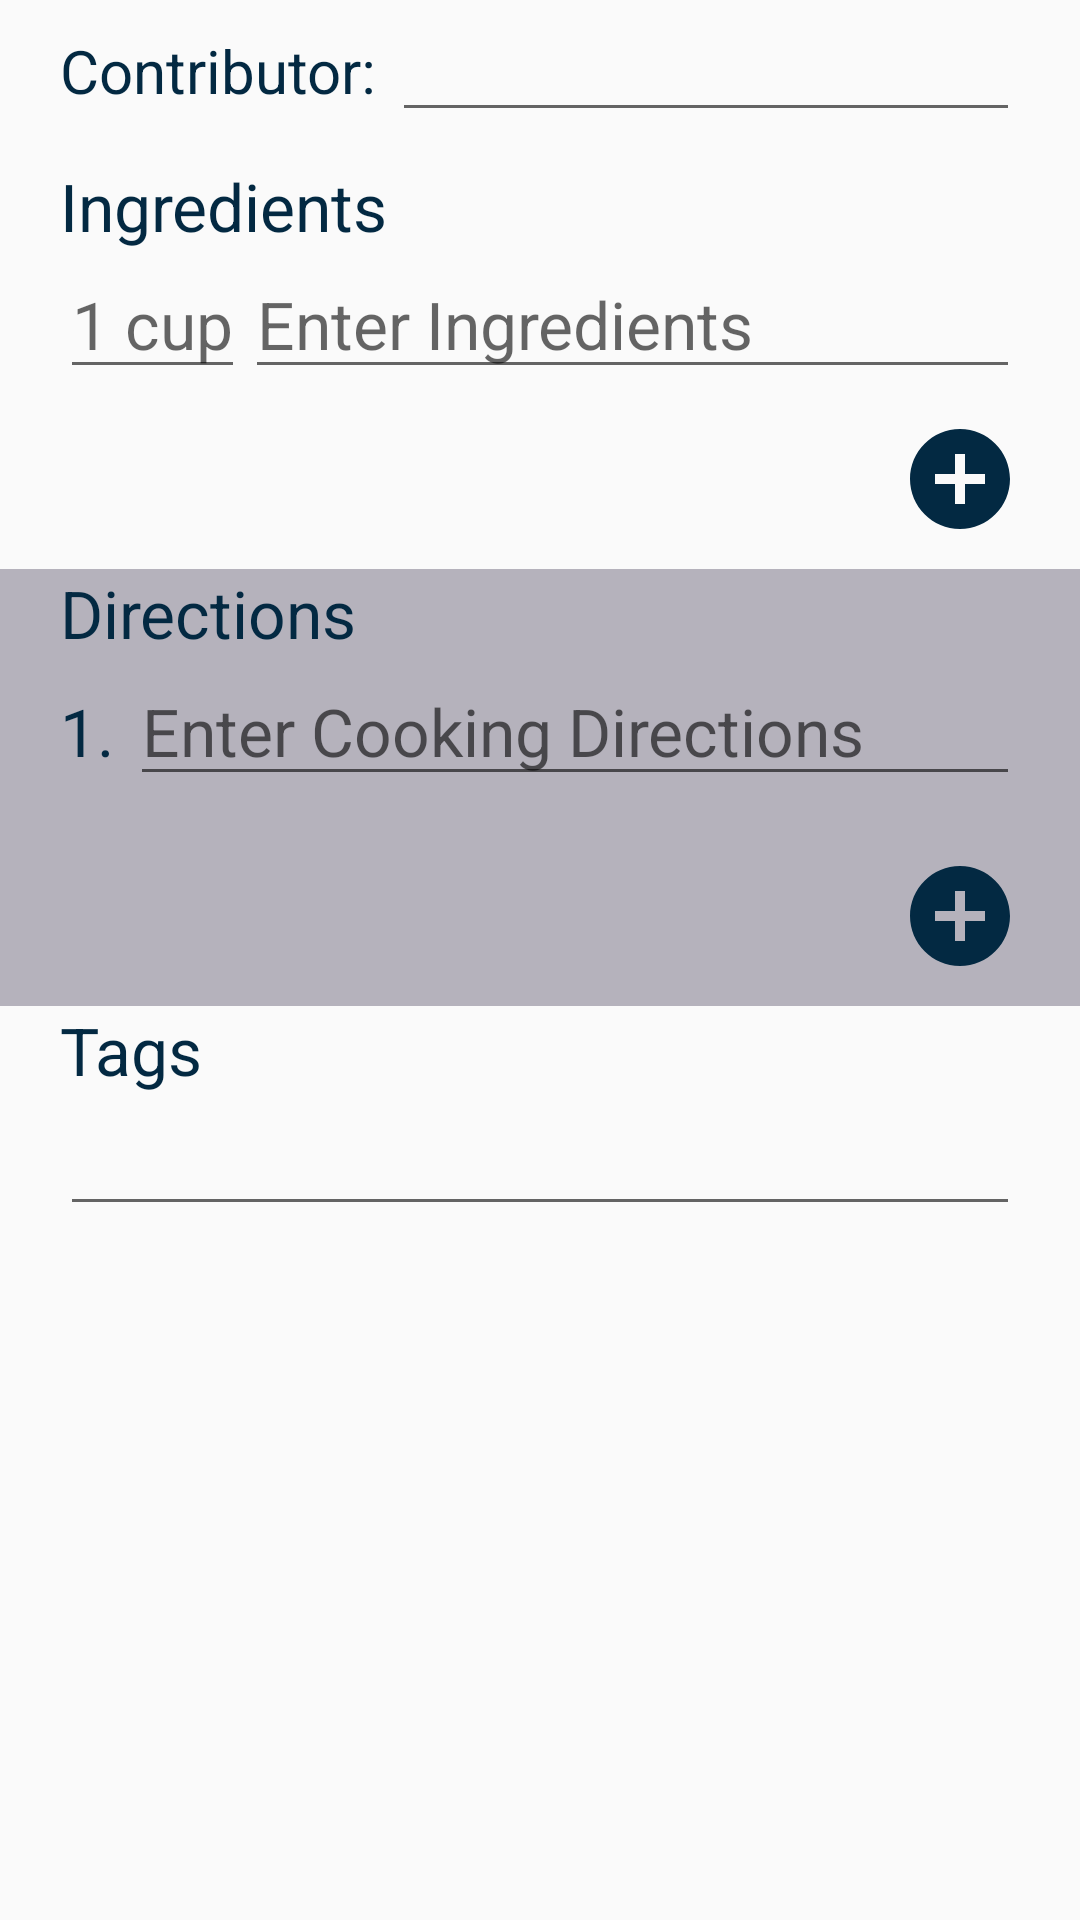

Write the Android layout XML for this screen, with the resource values it uses.
<!-- AndroidManifest.xml: application theme AppThemeNoActionBar -->
<!-- res/layout/recipe_form.xml -->
<?xml version="1.0" encoding="utf-8"?>
<androidx.constraintlayout.widget.ConstraintLayout xmlns:android="http://schemas.android.com/apk/res/android"
    android:layout_width="match_parent"
    android:layout_height="match_parent"
    xmlns:app="http://schemas.android.com/apk/res-auto"
    xmlns:tools="http://schemas.android.com/tools"
    tools:context=".Recipe.view.NewRecipeActivity"
    app:layout_constraintBottom_toTopOf="parent"
    app:layout_constraintEnd_toEndOf="parent"
    app:layout_constraintStart_toStartOf="parent"
    app:layout_constraintTop_toTopOf="parent">

    <LinearLayout
        android:id="@+id/contribution"
        android:layout_width="match_parent"
        android:layout_height="wrap_content"
        android:orientation="horizontal"
        android:paddingLeft="20dp"
        android:paddingRight="20dp"
        android:paddingBottom="10dp"
        app:layout_constraintEnd_toEndOf="parent"
        app:layout_constraintStart_toStartOf="parent"
        app:layout_constraintTop_toTopOf="parent">
        <TextView
            android:id="@+id/contributor_label"
            android:layout_width="wrap_content"
            android:layout_height="wrap_content"
            android:text="Contributor: "
            android:textColor="@color/colorPrimaryDark"
            android:textSize="20sp"/>

        <EditText
            android:id="@+id/contributor_input"
            android:layout_width="wrap_content"
            android:layout_height="wrap_content"
            android:layout_weight="1"
            android:textColor="@color/black"
            android:textSize="20sp"/>
    </LinearLayout>

    <LinearLayout
        android:id="@+id/ingredients"
        android:layout_width="match_parent"
        android:layout_height="wrap_content"
        android:orientation="vertical"
        android:paddingLeft="20dp"
        android:paddingRight="20dp"
        android:paddingBottom="10dp"
        app:layout_constraintEnd_toEndOf="parent"
        app:layout_constraintStart_toStartOf="parent"
        app:layout_constraintTop_toBottomOf="@id/contribution">
        <TextView
            android:id="@+id/ingredients_label"
            android:layout_width="wrap_content"
            android:layout_height="wrap_content"
            android:text="Ingredients"
            android:textColor="@color/colorPrimaryDark"
            android:textSize="22sp"/>
        <LinearLayout
            android:id="@+id/list_of_ingredients"
            android:layout_width="match_parent"
            android:layout_height="wrap_content"
            android:orientation="vertical">

            <LinearLayout
                android:id="@+id/ingredient_item"
                android:layout_width="match_parent"
                android:layout_height="wrap_content"
                android:orientation="horizontal"
                android:layout_marginBottom="10dp">
                <EditText
                    android:id="@+id/ingredient_measurement"
                    android:layout_width="wrap_content"
                    android:layout_height="wrap_content"
                    android:textSize="22sp"
                    android:hint="1 cup" />
                <EditText
                    android:id="@+id/ingredients_input"
                    android:layout_width="match_parent"
                    android:layout_height="wrap_content"
                    android:hint="Enter Ingredients"
                    android:layout_weight="1"
                    android:textSize="22sp" />
            </LinearLayout>

        </LinearLayout>

        <ImageView
            android:id="@+id/add_ingredient"
            android:layout_width="40dp"
            android:layout_height="40dp"
            android:src="@drawable/ic_baseline_add_circle_24"
            android:layout_gravity="end"/>
    </LinearLayout>

    <LinearLayout
        android:id="@+id/directions"
        android:layout_width="match_parent"
        android:layout_height="wrap_content"
        android:orientation="vertical"
        android:paddingLeft="20dp"
        android:paddingRight="20dp"
        android:paddingBottom="10dp"
        android:background="@color/gray"
        app:layout_constraintEnd_toEndOf="parent"
        app:layout_constraintStart_toStartOf="parent"
        app:layout_constraintTop_toBottomOf="@id/ingredients">
        <TextView
            android:id="@+id/directions_label"
            android:layout_width="wrap_content"
            android:layout_height="wrap_content"
            android:text="Directions"
            android:textColor="@color/colorPrimaryDark"
            android:textSize="22sp" />
        <LinearLayout
            android:id="@+id/list_of_directions"
            android:layout_width="match_parent"
            android:layout_height="wrap_content"
            android:orientation="vertical"
            android:layout_marginBottom="10dp">
            <LinearLayout
                android:id="@+id/direction_item"
                android:layout_width="match_parent"
                android:layout_height="wrap_content"
                android:orientation="horizontal"
                android:layout_marginBottom="10dp">
                <TextView
                    android:id="@+id/directions_number"
                    android:layout_width="wrap_content"
                    android:layout_height="wrap_content"
                    android:textSize="22sp"
                    android:textColor="@color/colorPrimaryDark"
                    android:text="1. "/>
                <EditText
                    android:id="@+id/directions_input"
                    android:layout_width="match_parent"
                    android:layout_height="wrap_content"
                    android:layout_weight="1"
                    android:hint="Enter Cooking Directions"
                    android:inputType="textMultiLine"
                    android:textSize="22sp" />
            </LinearLayout>
        </LinearLayout>
        <ImageView
            android:id="@+id/add_directions"
            android:layout_width="40dp"
            android:layout_height="40dp"
            android:layout_gravity="end"
            android:src="@drawable/ic_baseline_add_circle_24" />
    </LinearLayout>

    <LinearLayout
        android:id="@+id/tags"
        android:layout_width="match_parent"
        android:layout_height="wrap_content"
        android:orientation="vertical"
        android:paddingLeft="20dp"
        android:paddingRight="20dp"
        android:paddingBottom="10dp"
        app:layout_constraintEnd_toEndOf="parent"
        app:layout_constraintStart_toStartOf="parent"
        app:layout_constraintTop_toBottomOf="@id/directions">
        <TextView
            android:id="@+id/tags_label"
            android:layout_width="wrap_content"
            android:layout_height="wrap_content"
            android:text="Tags"
            android:textColor="@color/colorPrimaryDark"
            android:textSize="22sp" />

        <EditText
            android:id="@+id/tags_input"
            android:layout_width="match_parent"
            android:layout_height="wrap_content"
            android:textSize="20sp" />
    </LinearLayout>
</androidx.constraintlayout.widget.ConstraintLayout>
<!-- resources referenced by this layout -->
<resources>
  <color name="black">#000000</color>
  <color name="colorPrimaryDark">#032942</color>
  <color name="gray">#B5B2BC</color>
  <!-- drawable ic_baseline_add_circle_24 (drawable) -->
  <vector android:height="50dp" android:tint="@color/colorPrimaryDark"
      android:viewportHeight="24" android:viewportWidth="24"
      android:width="50dp" xmlns:android="http://schemas.android.com/apk/res/android">
      <path android:fillColor="@android:color/white" android:pathData="M12,2C6.48,2 2,6.48 2,12s4.48,10 10,10 10,-4.48 10,-10S17.52,2 12,2zM17,13h-4v4h-2v-4L7,13v-2h4L11,7h2v4h4v2z"/>
  </vector>
  <style name="AppThemeNoActionBar" parent="Theme.AppCompat.Light.NoActionBar">
          
          <item name="colorPrimary">@color/colorPrimary</item>
          <item name="colorPrimaryDark">@color/colorPrimaryDark</item>
          <item name="colorAccent">@color/colorAccent</item>
      </style>
  <color name="colorPrimary">#05385A</color>
  <color name="colorAccent">#03DAC5</color>
</resources>
